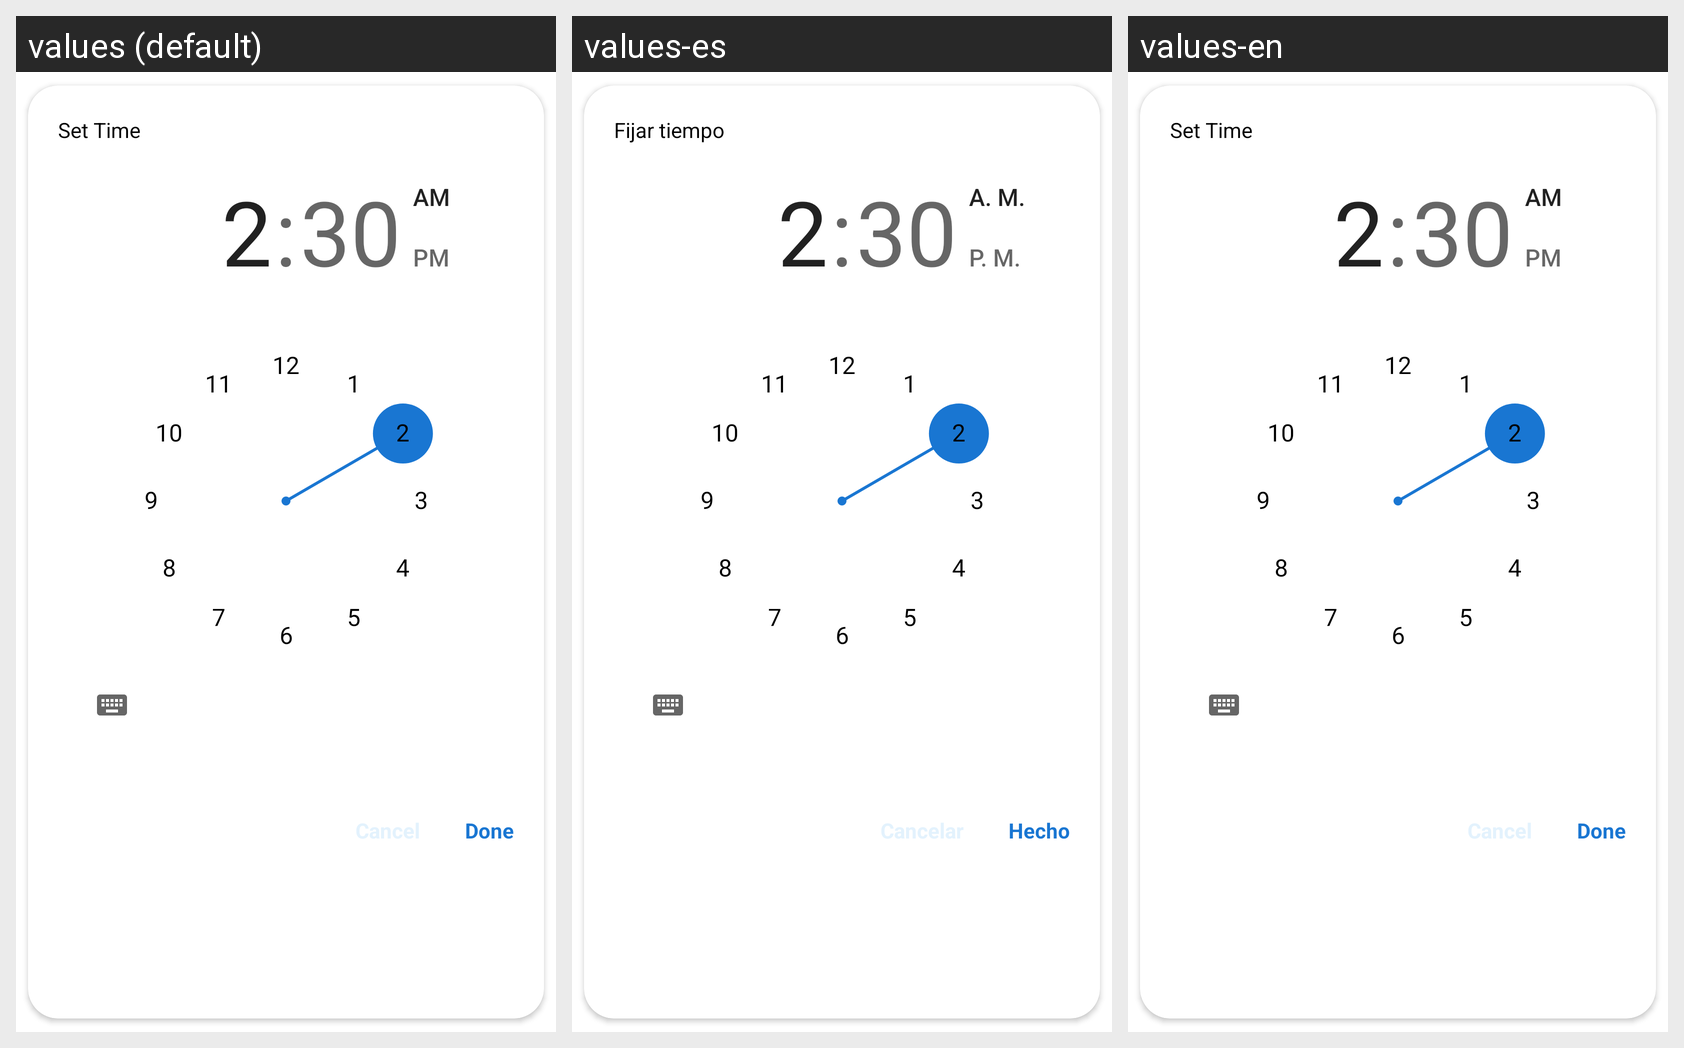

Strings drawn on this Android screen and how each of the app's shown locales translates them:
Android screen res/layout/dialog_set_time.xml rendered under 3 locales, left to right: values (default), values-es, values-en. Device: Nexus 5 (rendered at 1080×1920; each locale shown at half size, 540×960, under a caption strip naming it); theme BlueTheme.
Other locales in the repository, not shown: values-ar, values-fr, values-th.
Strings drawn on this screen, with the default value and each locale's value (text and hints the layout hard-codes, and strings that could not be matched under every locale, appear in the picture but are not listed):

set_time
  values: Set Time
  values-es: Fijar tiempo
  values-en: Set Time

done
  values: Done
  values-es: Hecho
  values-en: Done
